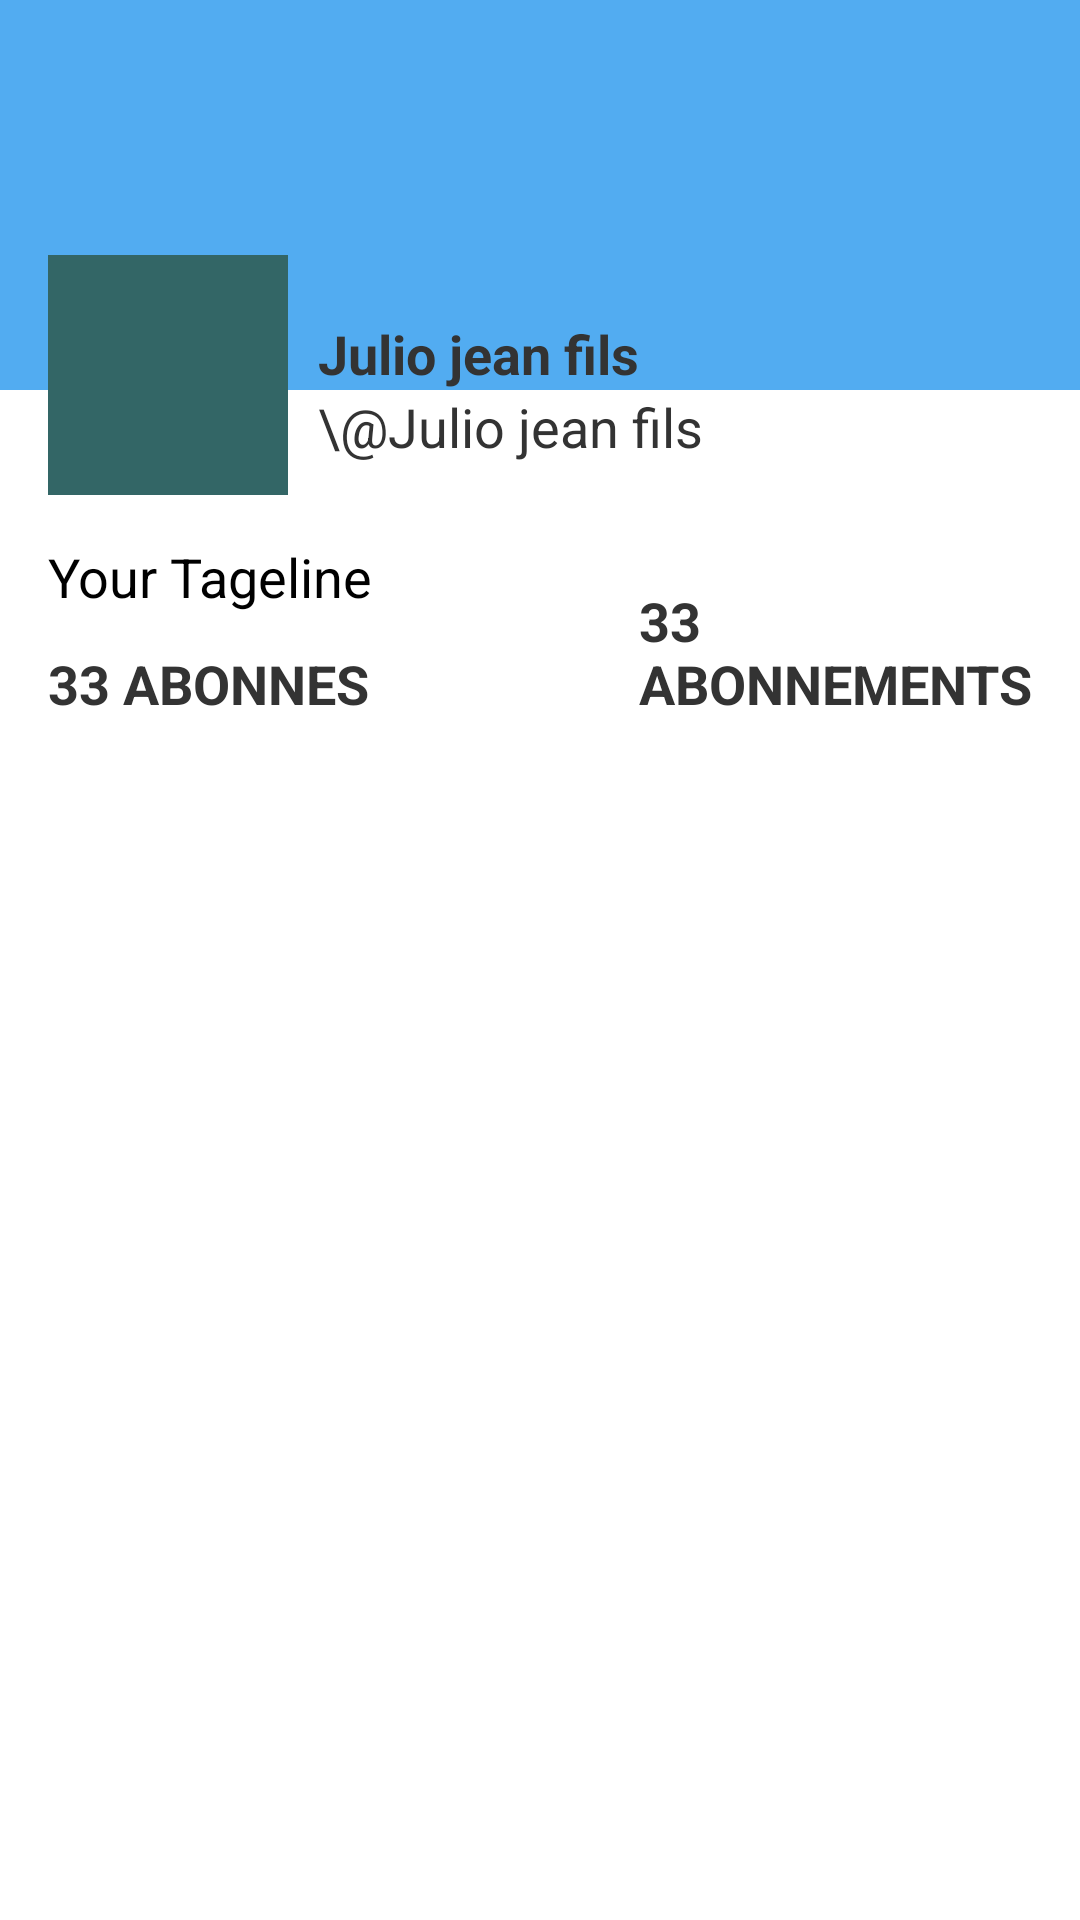

The Android layout XML behind this screen, and the referenced resources:
<!-- AndroidManifest.xml: application theme AppTheme -->
<!-- res/layout/activity_profile.xml -->
<?xml version="1.0" encoding="utf-8"?>
<RelativeLayout xmlns:android="http://schemas.android.com/apk/res/android"
    xmlns:tools="http://schemas.android.com/tools"
    android:layout_width="match_parent"
    android:layout_height="match_parent"
    android:paddingBottom="10dp"
    tools:context="com.codepath.apps.mysimpletweets.Profile">
    <RelativeLayout xmlns:android="http://schemas.android.com/apk/res/android"
        xmlns:tools="http://schemas.android.com/tools"
        android:layout_width="match_parent"
        android:layout_height="250dp"
        android:background="#fff"
        android:id="@+id/rUserHeader"
        tools:context="com.codepath.apps.mysimpletweets.Profile"
        android:layout_alignParentTop="true"
        android:layout_alignParentLeft="true"
        android:layout_alignParentStart="true"
        android:paddingBottom="10dp">
        <ImageView

            android:id="@+id/profileImageBack"
            android:background="#52acf1"
            android:layout_alignParentLeft="true"
            android:layout_alignParentStart="true"
            android:layout_width="match_parent"
            android:layout_height="130dp"
            android:scaleType="centerCrop"
            android:layout_alignParentTop="true" />

        <ImageView
            android:layout_width="80dp"
            android:layout_height="80dp"
            android:background="#336666"
            android:id="@+id/ivProfileImage"
            android:layout_centerVertical="true"
            android:layout_alignLeft="@+id/tvFollowing"
            android:layout_alignStart="@+id/tvFollowing"
            android:layout_marginRight="10dp" />

        <TextView
            android:layout_width="wrap_content"
            android:layout_height="wrap_content"
            android:textAppearance="?android:attr/textAppearanceMedium"
            android:text="Julio jean fils"
            android:textStyle="bold"
            android:textColor="#333"
            android:id="@+id/tvName"
            android:layout_alignBottom="@+id/profileImageBack"
            android:layout_alignLeft="@+id/screenName"
            android:layout_alignStart="@+id/screenName" />

        <TextView
            android:layout_width="wrap_content"
            android:layout_height="wrap_content"
            android:textAppearance="?android:attr/textAppearanceMedium"
            android:id="@+id/tvTageline"
            android:text="Your Tageline"
            android:textColor="#000"
            android:layout_below="@+id/ivProfileImage"
            android:layout_alignLeft="@+id/ivProfileImage"
            android:layout_alignStart="@+id/ivProfileImage"
            android:layout_marginTop="15dp" />

        <TextView
            android:layout_width="wrap_content"
            android:layout_height="wrap_content"
            android:textAppearance="?android:attr/textAppearanceMedium"
            android:text="33 ABONNEMENTS"
            android:id="@+id/tvFollowers"
            android:textStyle="bold"
            android:textColor="#333"
            android:layout_alignBottom="@+id/tvFollowing"
            android:layout_toRightOf="@+id/tvName"
            android:layout_toEndOf="@+id/tvName" />

        <TextView
            android:layout_width="wrap_content"
            android:layout_height="wrap_content"
            android:textAppearance="?android:attr/textAppearanceMedium"
            android:text="33 ABONNES"
            android:textStyle="bold"
            android:textColor="#333"
            android:id="@+id/tvFollowing"
            android:layout_alignParentBottom="true"
            android:layout_alignParentLeft="true"
            android:layout_alignParentStart="true"
            android:layout_marginLeft="16dp" />

        <TextView
            android:layout_width="wrap_content"
            android:layout_height="wrap_content"
            android:textAppearance="?android:attr/textAppearanceMedium"
            android:text="\@Julio jean fils"
            android:id="@+id/screenName"
            android:textColor="#333"
            android:shadowColor="#443f3f"
            android:layout_below="@+id/profileImageBack"
            android:layout_toRightOf="@+id/ivProfileImage"
            android:layout_toEndOf="@+id/ivProfileImage" />

    </RelativeLayout>

    <RelativeLayout xmlns:android="http://schemas.android.com/apk/res/android"
        xmlns:tools="http://schemas.android.com/tools"
        android:layout_width="match_parent"
        android:layout_height="fill_parent"
        android:background="#fff"
        tools:context="com.codepath.apps.mysimpletweets.Profile"
        android:id="@+id/flContainer"
        android:layout_below="@+id/rUserHeader">
    </RelativeLayout>
</RelativeLayout>
<!-- resources referenced by this layout -->
<resources>
  <style name="AppTheme" parent="AppBaseTheme">
          <item name="colorPrimary">#52acf1</item>
          <item name="colorPrimaryDark">#52acf1</item>
          
      </style>
  <style name="AppBaseTheme" parent="Theme.AppCompat.Light.DarkActionBar">
          
  
      </style>
</resources>
